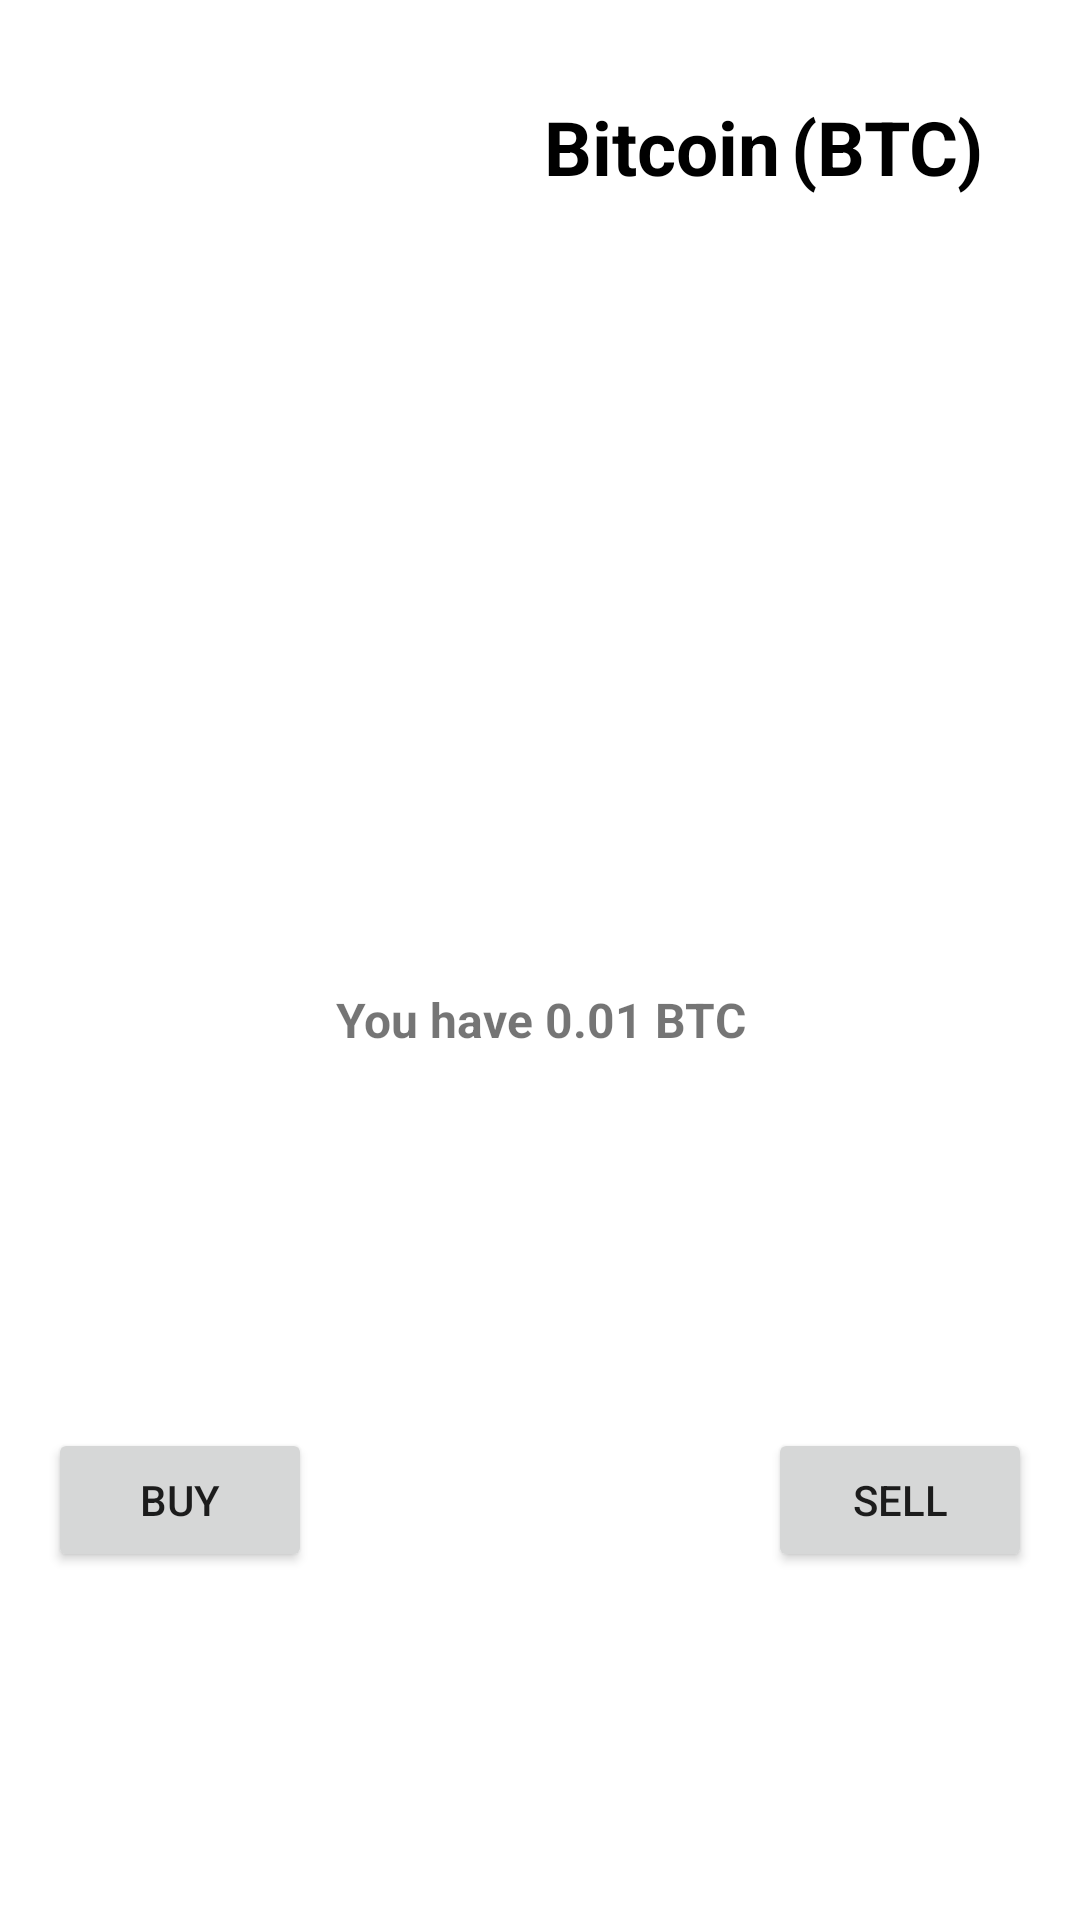

Produce the Android XML layout that renders to this screen, including the resource entries it uses.
<!-- AndroidManifest.xml: application theme Theme.CoinHub -->
<!-- res/layout/cryptocurrency_layout.xml -->
<?xml version="1.0" encoding="utf-8"?>
<androidx.constraintlayout.widget.ConstraintLayout
    xmlns:android="http://schemas.android.com/apk/res/android"
    xmlns:app="http://schemas.android.com/apk/res-auto"
    xmlns:tools="http://schemas.android.com/tools"
    android:layout_width="match_parent"
    android:layout_height="match_parent">


    <FrameLayout
        android:id="@+id/frameLayout"
        android:layout_width="match_parent"
        android:layout_height="wrap_content"
        app:layout_constraintEnd_toEndOf="parent"
        app:layout_constraintStart_toStartOf="parent"
        app:layout_constraintTop_toTopOf="parent">

        <ImageView
            android:id="@+id/currencyImage"
            android:layout_width="100dp"
            android:layout_height="100dp"
            android:layout_gravity="left"
            android:layout_margin="20dp" />

        <TextView
            android:id="@+id/currencyName"
            android:layout_width="wrap_content"
            android:layout_height="wrap_content"
            android:layout_gravity="right"
            android:layout_marginTop="32dp"
            android:layout_marginRight="100dp"
            android:text="Bitcoin"
            android:textColor="@color/black"
            android:textSize="25sp"
            android:textStyle="bold" />

        <TextView
            android:id="@+id/currencySymbol"
            android:layout_width="wrap_content"
            android:layout_height="wrap_content"
            android:layout_gravity="right"
            android:layout_marginTop="32dp"
            android:layout_marginRight="32dp"
            android:text="(BTC)"
            android:textColor="@color/black"
            android:textSize="25sp"
            android:textStyle="bold" />

        <TextView
            android:id="@+id/currencyRate"
            android:layout_width="wrap_content"
            android:layout_height="wrap_content"
            android:layout_gravity="right|bottom"
            android:layout_marginTop="20dp"
            android:layout_marginRight="32dp"
            android:textColor="@color/black"
            android:textSize="25sp"
            android:textStyle="bold" />
    </FrameLayout>

    <FrameLayout
        android:layout_width="match_parent"
        android:layout_height="400dp"
        app:layout_constraintTop_toBottomOf="@+id/frameLayout">

        <TextView
            android:id="@+id/wallet"
            android:layout_width="wrap_content"
            android:layout_height="wrap_content"
            android:text="You have 0.01 BTC"
            android:textStyle="bold"
            android:textSize="16sp"
            android:textAlignment="center"
            android:layout_gravity="center"/>

        <Button
            android:id="@+id/buyNavButton"
            android:layout_width="wrap_content"
            android:layout_height="wrap_content"
            android:layout_gravity="left|bottom"
            android:layout_margin="16dp"
            android:text="Buy" />

        <Button
            android:id="@+id/sellNavBtn"
            android:layout_width="wrap_content"
            android:layout_height="wrap_content"
            android:layout_gravity="right|bottom"
            android:layout_margin="16dp"
            android:text="Sell" />


    </FrameLayout>

</androidx.constraintlayout.widget.ConstraintLayout>
<!-- resources referenced by this layout -->
<resources>
  <color name="black">#FF000000</color>
  <style name="Theme.CoinHub" parent="Theme.MaterialComponents.DayNight.DarkActionBar">
          
          <item name="colorPrimary">@color/purple_500</item>
          <item name="colorPrimaryVariant">@color/purple_700</item>
          <item name="colorOnPrimary">@color/white</item>
          
          <item name="colorSecondary">@color/teal_200</item>
          <item name="colorSecondaryVariant">@color/teal_700</item>
          <item name="colorOnSecondary">@color/black</item>
          
          <item name="android:statusBarColor" tools:targetApi="l">?attr/colorPrimaryVariant</item>
          
      </style>
  <color name="purple_500">#FF6200EE</color>
  <color name="purple_700">#FF3700B3</color>
  <color name="white">#FFFFFFFF</color>
  <color name="teal_200">#FF03DAC5</color>
  <color name="teal_700">#FF018786</color>
</resources>
